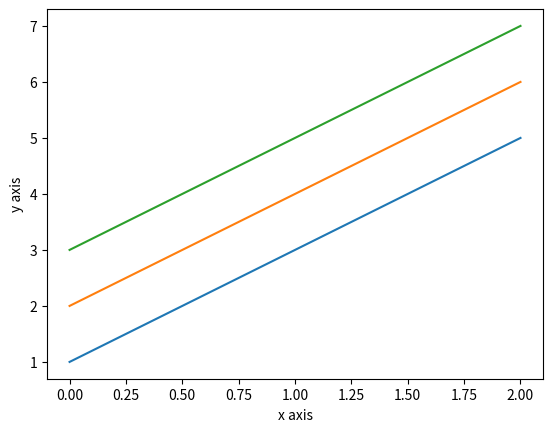

Write the Python code that produced this figure.
import matplotlib.pyplot
import numpy as np
from matplotlib import pyplot

myarray = np.array([[1,2,3],[3,4,5],[5,6,7]])
pyplot.plot(myarray)
pyplot.xlabel('x axis')
pyplot.ylabel('y axis')

pyplot.show()